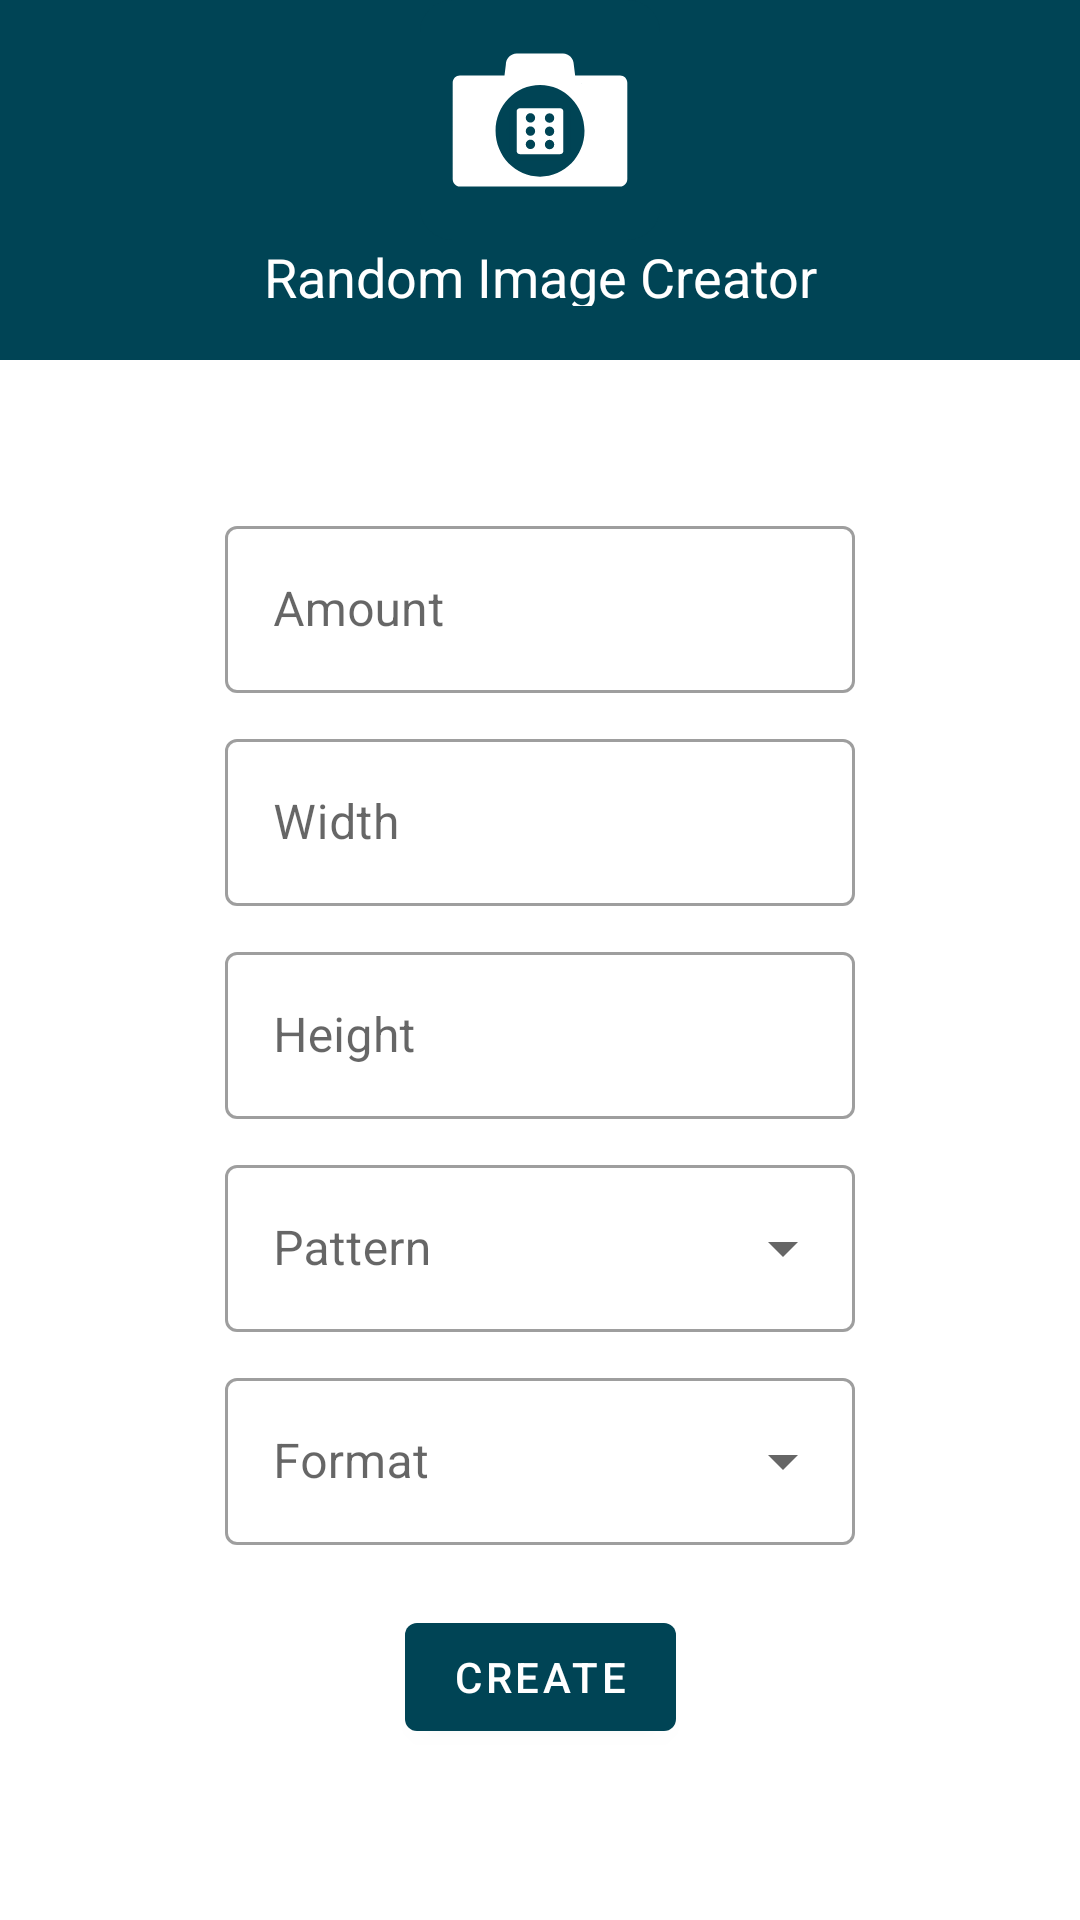

Produce the Android XML layout that renders to this screen, including the resource entries it uses.
<!-- AndroidManifest.xml: application theme Theme.RandomImageCreator -->
<!-- res/layout/fragment_image_creation.xml -->
<?xml version="1.0" encoding="utf-8"?>
<androidx.constraintlayout.widget.ConstraintLayout xmlns:android="http://schemas.android.com/apk/res/android"
    xmlns:app="http://schemas.android.com/apk/res-auto"
    xmlns:tools="http://schemas.android.com/tools"
    android:layout_width="match_parent"
    android:layout_height="match_parent"
    tools:context=".ui.main.MainActivity">

    <LinearLayout
        android:id="@+id/image_creator_form"
        android:layout_width="match_parent"
        android:layout_height="wrap_content"
        android:layout_marginStart="75dp"
        android:layout_marginEnd="75dp"
        android:layout_marginTop="50dp"
        android:orientation="vertical"
        app:layout_constraintBottom_toTopOf="@id/image_creator_button_create"
        app:layout_constraintEnd_toEndOf="parent"
        app:layout_constraintStart_toStartOf="parent"
        app:layout_constraintTop_toBottomOf="@id/shared_logo">

        
        <com.google.android.material.textfield.TextInputLayout
            style="@style/Theme.RandomImageCreator.InputField"
            android:layout_width="match_parent"
            android:layout_height="wrap_content"
            android:layout_marginBottom="10dp"
            android:hint="@string/image_creator_option_amount_hint">

            <com.google.android.material.textfield.TextInputEditText
                android:id="@+id/image_creator_option_amount"
                android:layout_width="match_parent"
                android:layout_height="wrap_content"
                android:inputType="number" />
        </com.google.android.material.textfield.TextInputLayout>

        
        <com.google.android.material.textfield.TextInputLayout
            style="@style/Theme.RandomImageCreator.InputField"
            android:layout_width="match_parent"
            android:layout_height="wrap_content"
            android:layout_marginBottom="10dp"
            android:hint="@string/image_creator_option_width_hint">

            <com.google.android.material.textfield.TextInputEditText
                android:id="@+id/image_creator_option_width"
                android:layout_width="match_parent"
                android:layout_height="wrap_content"
                android:inputType="number" />
        </com.google.android.material.textfield.TextInputLayout>

        
        <com.google.android.material.textfield.TextInputLayout
            style="@style/Theme.RandomImageCreator.InputField"
            android:layout_width="match_parent"
            android:layout_height="wrap_content"
            android:layout_marginBottom="10dp"
            android:hint="@string/image_creator_option_height_hint">

            <com.google.android.material.textfield.TextInputEditText
                android:id="@+id/image_creator_option_height"
                android:layout_width="match_parent"
                android:layout_height="wrap_content"
                android:inputType="number" />
        </com.google.android.material.textfield.TextInputLayout>

        
        <com.google.android.material.textfield.TextInputLayout
            android:layout_width="match_parent"
            android:layout_height="wrap_content"
            android:layout_marginBottom="10dp"
            style="@style/Theme.RandomImageCreator.DropDownField"
            android:hint="@string/image_creator_option_pattern_hint">

            <AutoCompleteTextView
                android:id="@+id/image_creator_option_pattern"
                android:layout_width="match_parent"
                android:layout_height="wrap_content"
                android:inputType="none"
                tools:ignore="LabelFor" />
        </com.google.android.material.textfield.TextInputLayout>

        
        <com.google.android.material.textfield.TextInputLayout
            android:layout_width="match_parent"
            android:layout_height="wrap_content"
            android:layout_marginBottom="10dp"
            style="@style/Theme.RandomImageCreator.DropDownField"
            android:hint="@string/image_creator_option_image_file_format_hint">

            <AutoCompleteTextView
                android:id="@+id/image_creator_option_image_file_format"
                android:layout_width="match_parent"
                android:layout_height="wrap_content"
                android:inputType="none"
                tools:ignore="LabelFor" />
        </com.google.android.material.textfield.TextInputLayout>

        
        <com.google.android.material.textfield.TextInputLayout
            android:id="@+id/image_creator_option_iterations_layout"
            style="@style/Theme.RandomImageCreator.InputField"
            android:layout_width="match_parent"
            android:layout_height="wrap_content"
            android:layout_marginBottom="10dp"
            android:visibility="gone"
            android:hint="@string/image_creator_option_iterations_hint">

            <com.google.android.material.textfield.TextInputEditText
                android:id="@+id/image_creator_option_iterations"
                android:layout_width="match_parent"
                android:layout_height="wrap_content"
                android:inputType="number" />
        </com.google.android.material.textfield.TextInputLayout>
    </LinearLayout>

    <com.google.android.material.button.MaterialButton
        android:id="@+id/image_creator_button_create"
        style="@style/Theme.RandomImageCreator.Button"
        android:layout_width="wrap_content"
        android:layout_height="wrap_content"
        android:text="@string/image_creator_button_create"
        android:layout_marginTop="10dp"
        app:layout_constraintEnd_toEndOf="parent"
        app:layout_constraintStart_toStartOf="parent"
        app:layout_constraintTop_toBottomOf="@id/image_creator_form" />

    <include
        android:id="@+id/shared_logo"
        layout="@layout/shared_top_logo"
        app:layout_constraintEnd_toEndOf="parent"
        app:layout_constraintStart_toStartOf="parent"
        app:layout_constraintTop_toTopOf="parent" />
</androidx.constraintlayout.widget.ConstraintLayout>
<!-- res/layout/shared_top_logo.xml (included above) -->
<?xml version="1.0" encoding="utf-8"?>
<LinearLayout xmlns:android="http://schemas.android.com/apk/res/android"
    android:id="@+id/shared_logo"
    android:layout_width="match_parent"
    android:layout_height="120dp"
    android:background="@color/primary"
    android:orientation="vertical">

    <ImageView
        android:layout_width="match_parent"
        android:layout_height="80dp"
        android:contentDescription="@null"
        android:src="@drawable/ic_logo" />

    <TextView
        android:layout_width="match_parent"
        android:layout_height="22dp"
        android:text="@string/app_name"
        android:textAlignment="center"
        android:textSize="18sp"
        android:textColor="@color/white" />
</LinearLayout>
<!-- resources referenced by this layout -->
<resources>
  <color name="primary">#FF004455</color>
  <color name="white">#FFFFFFFF</color>
  <!-- drawable ic_logo: vector/xml drawable (drawable, 4461 chars, omitted) -->
  <string name="app_name">Random Image Creator</string>
  <string name="image_creator_button_create">Create</string>
  <string name="image_creator_option_amount_hint">Amount</string>
  <string name="image_creator_option_height_hint">Height</string>
  <string name="image_creator_option_image_file_format_hint">Format</string>
  <string name="image_creator_option_iterations_hint">Iterations</string>
  <string name="image_creator_option_pattern_hint">Pattern</string>
  <string name="image_creator_option_width_hint">Width</string>
  <style name="Theme.RandomImageCreator.Button" parent="@style/Widget.MaterialComponents.Button">
          <item name="android:layout_height">60dp</item>
      </style>/&gt;
  <style name="Theme.RandomImageCreator.DropDownField" parent="@style/Widget.MaterialComponents.TextInputLayout.OutlinedBox.ExposedDropdownMenu" />
  <style name="Theme.RandomImageCreator.InputField" parent="@style/Widget.MaterialComponents.TextInputLayout.OutlinedBox" />
  <style name="Theme.RandomImageCreator" parent="Theme.MaterialComponents.DayNight.NoActionBar">
          <item name="colorPrimary">@color/primary</item>
          <item name="colorPrimaryVariant">@color/primary</item>
          <item name="colorOnPrimary">@color/white</item>
          <item name="colorSecondary">@color/primary</item>
          <item name="colorSecondaryVariant">@color/primary</item>
          <item name="colorOnSecondary">@color/primary</item>
          <item name="android:statusBarColor">?attr/colorPrimary</item>
      </style>
</resources>
